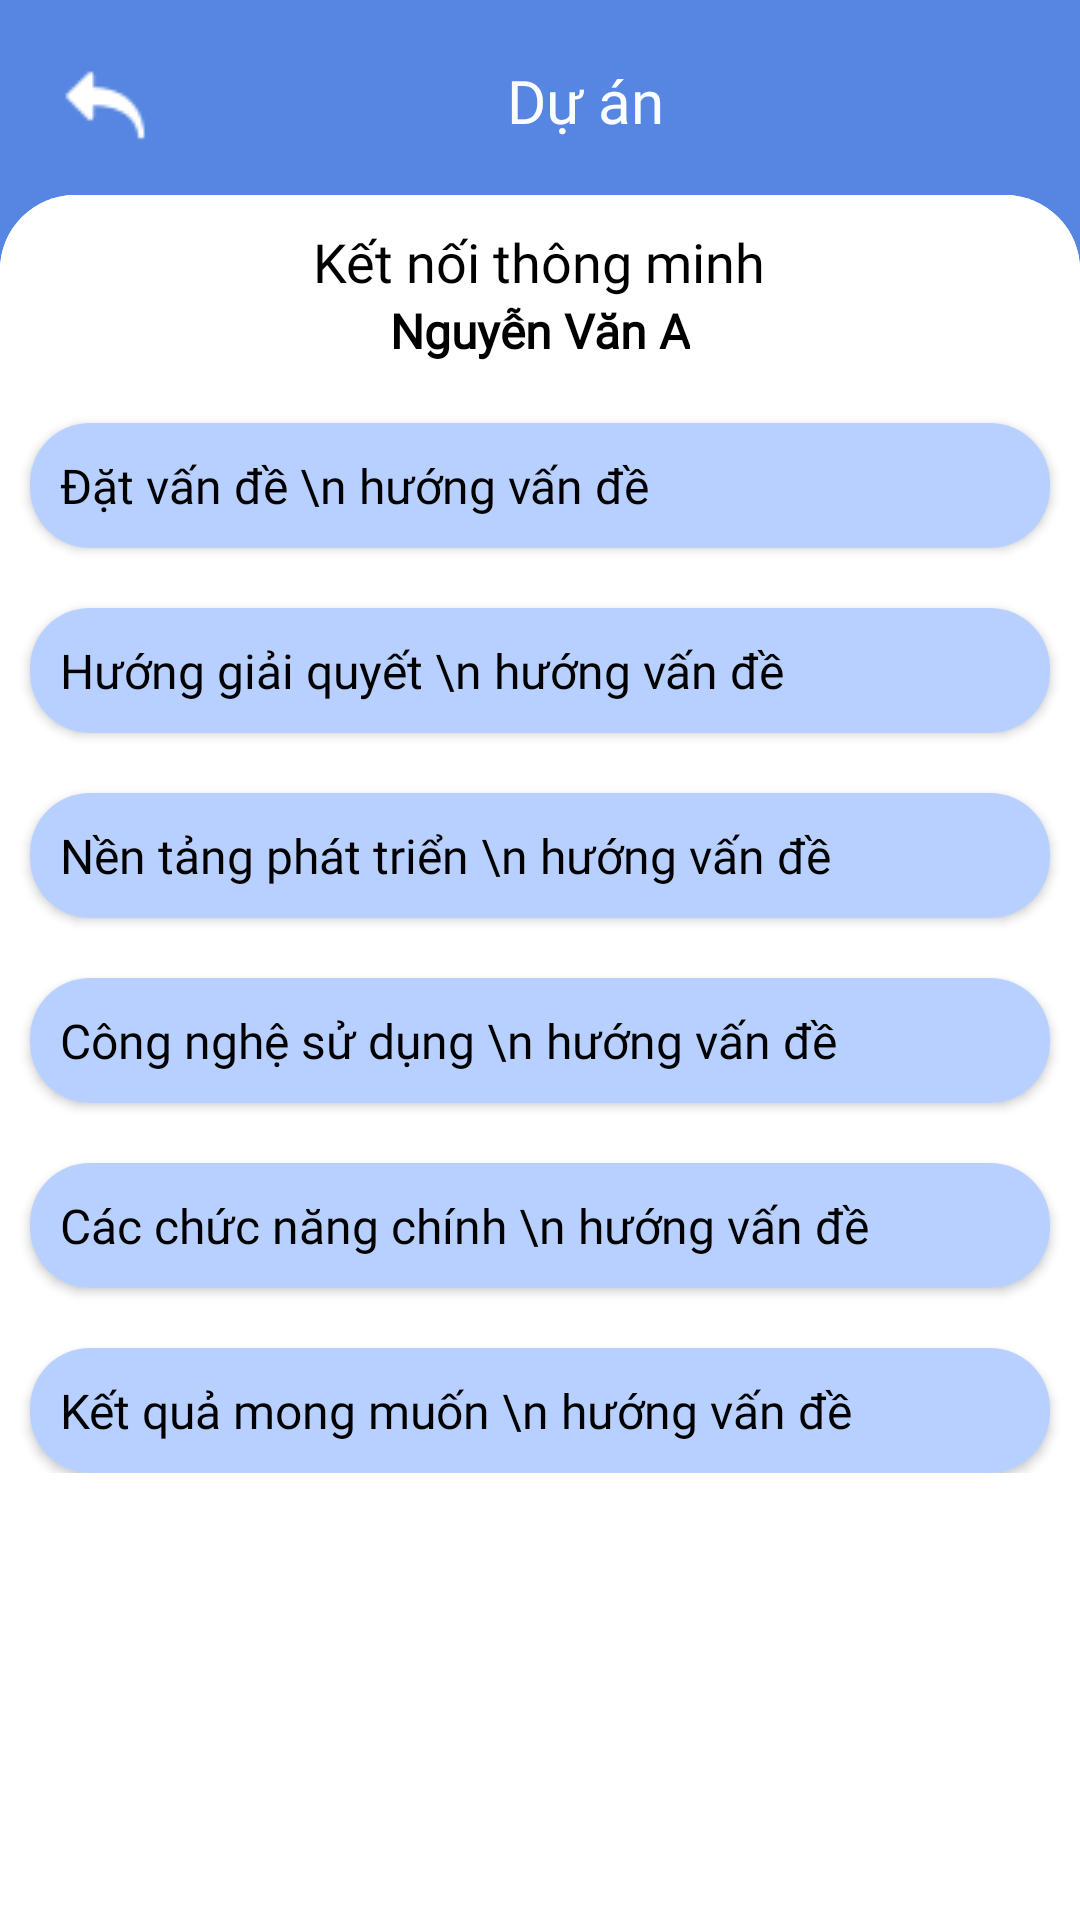

This screen was rendered from an Android layout file. Write that file and the resources it references.
<!-- AndroidManifest.xml: application theme Theme.QLDATN -->
<!-- res/layout/fragment_detail_project_teacher.xml -->
<?xml version="1.0" encoding="utf-8"?>
<androidx.constraintlayout.widget.ConstraintLayout xmlns:android="http://schemas.android.com/apk/res/android"
xmlns:tools="http://schemas.android.com/tools"
android:layout_width="match_parent"
android:layout_height="match_parent"
tools:context=".DetailProjectTeacherFragment"
xmlns:app="http://schemas.android.com/apk/res-auto"
android:background="@color/df_blue">

<ImageView
    android:id="@+id/btn_dtproject_teacher_back"
    android:layout_width="wrap_content"
    android:layout_height="wrap_content"
    android:src="@drawable/ic_backarrow"
    app:layout_constraintTop_toTopOf="parent"
    app:layout_constraintLeft_toLeftOf="parent"
    android:layout_margin="20dp"
    />

<TextView
    android:id="@+id/tv_dtproject_teacher_title"
    android:layout_width="wrap_content"
    android:layout_height="wrap_content"
    android:text="Dự án"
    android:layout_gravity="center"
    style="@style/textBoldTitle"
    app:layout_constraintTop_toTopOf="parent"
    app:layout_constraintLeft_toLeftOf="parent"
    app:layout_constraintRight_toRightOf="parent"
    android:layout_marginTop="20dp"
    android:layout_marginLeft="30dp"
    android:textColor="@color/df_white"
    />
<ScrollView
    android:layout_width="match_parent"
    android:layout_height="match_parent"
    app:layout_constraintTop_toBottomOf="@id/tv_dtproject_teacher_title"
    app:layout_constraintLeft_toLeftOf="parent"
    android:background="@drawable/bg_linear"
    android:layout_marginTop="65dp">


    <LinearLayout
        android:layout_width="match_parent"
        android:layout_height="match_parent"
        android:background="@drawable/bg_linear"
        android:orientation="vertical"
        >

        <TextView
            android:id="@+id/tv_dtproject_teacher_projectname"
            android:layout_width="wrap_content"
            android:layout_height="wrap_content"
            android:layout_gravity="center"
            android:text="Kết nối thông minh"
            style="@style/textBold"
            android:textSize="18dp"
            android:textColor="@color/black"
            android:layout_marginTop="10dp"/>

        <TextView
            android:id="@+id/tv_dtproject_teacher_studentname"
            android:layout_width="wrap_content"
            android:layout_height="wrap_content"
            android:text="Nguyễn Văn A"
            android:textStyle="bold"
            android:textSize="16dp"
            android:layout_gravity="center"
            android:textColor="@color/black"
            style="@style/textBold"
            />

        <androidx.cardview.widget.CardView
            android:layout_width="340dp"
            android:layout_height="wrap_content"
            android:layout_gravity="center"
            android:layout_marginTop="20dp"
            app:cardCornerRadius="20dp"

            >
            <TextView
                android:id="@+id/tv_dtproject_teacher_quest"
                android:layout_width="match_parent"
                android:layout_height="match_parent"
                android:text="Đặt vấn đề \n hướng vấn đề"
                android:padding="10dp"
                android:background="@color/_bg_small_blue"
                android:textColor="@color/black"
                style="@style/textRegular"
                />
        </androidx.cardview.widget.CardView>

        <androidx.cardview.widget.CardView
            android:layout_width="340dp"
            android:layout_height="wrap_content"
            android:layout_gravity="center"
            android:layout_marginTop="20dp"
            app:cardCornerRadius="20dp"

            >
            <TextView
                android:id="@+id/tv_dtproject_teacher_solution"
                android:layout_width="match_parent"
                android:layout_height="match_parent"
                android:text="Hướng giải quyết \n hướng vấn đề"
                android:padding="10dp"
                android:background="@color/_bg_small_blue"
                android:textColor="@color/black"
                style="@style/textRegular"
                />
        </androidx.cardview.widget.CardView>

        <androidx.cardview.widget.CardView
            android:layout_width="340dp"
            android:layout_height="wrap_content"
            android:layout_gravity="center"
            android:layout_marginTop="20dp"
            app:cardCornerRadius="20dp"

            >
            <TextView
                android:id="@+id/tv_dtproject_teacher_platform"
                android:layout_width="match_parent"
                android:layout_height="match_parent"
                android:text="Nền tảng phát triển \n hướng vấn đề"
                android:padding="10dp"
                android:background="@color/_bg_small_blue"
                android:textColor="@color/black"
                style="@style/textRegular"
                />
        </androidx.cardview.widget.CardView>

        <androidx.cardview.widget.CardView
            android:layout_width="340dp"
            android:layout_height="wrap_content"
            android:layout_gravity="center"
            android:layout_marginTop="20dp"
            app:cardCornerRadius="20dp"

            >
            <TextView
                android:id="@+id/tv_dtproject_teacher_tech"
                android:layout_width="match_parent"
                android:layout_height="match_parent"
                android:text="Công nghệ sử dụng \n hướng vấn đề"
                android:padding="10dp"
                android:background="@color/_bg_small_blue"
                android:textColor="@color/black"
                style="@style/textRegular"
                />
        </androidx.cardview.widget.CardView>

        <androidx.cardview.widget.CardView
            android:layout_width="340dp"
            android:layout_height="wrap_content"
            android:layout_gravity="center"
            android:layout_marginTop="20dp"
            app:cardCornerRadius="20dp"

            >
            <TextView
                android:id="@+id/tv_dtproject_teacher_func"
                android:layout_width="match_parent"
                android:layout_height="match_parent"
                android:text="Các chức năng chính \n hướng vấn đề"
                android:padding="10dp"
                android:background="@color/_bg_small_blue"
                android:textColor="@color/black"
                style="@style/textRegular"
                />
        </androidx.cardview.widget.CardView>

        <androidx.cardview.widget.CardView
            android:layout_width="340dp"
            android:layout_height="wrap_content"
            android:layout_gravity="center"
            android:layout_marginTop="20dp"
            app:cardCornerRadius="20dp"

            >
            <TextView
                android:id="@+id/tv_dtproject_teacher_result"
                android:layout_width="match_parent"
                android:layout_height="match_parent"
                android:text="Kết quả mong muốn \n hướng vấn đề"
                android:padding="10dp"
                android:background="@color/_bg_small_blue"
                android:textColor="@color/black"
                style="@style/textRegular"
                />
        </androidx.cardview.widget.CardView>

    </LinearLayout>
</ScrollView>
    
</androidx.constraintlayout.widget.ConstraintLayout>
<!-- resources referenced by this layout -->
<resources>
  <color name="_bg_small_blue">#B8D0FF</color>
  <color name="black">#FF000000</color>
  <color name="df_blue">#5686E1</color>
  <color name="df_white">#F9FDFF</color>
  <!-- drawable bg_linear (drawable) -->
  <shape
      xmlns:android="http://schemas.android.com/apk/res/android">
      <solid
          android:color="#FFFFFF">
      </solid>
      <corners
          android:topLeftRadius="25dp"
          android:topRightRadius="25dp"
          >
      </corners>
  </shape>
  <!-- drawable ic_backarrow: png bitmap (drawable-v24, 490 bytes) -->
  <style name="textBold">
          <item name="android:fontFamily">@font/inter_bold</item>
          <item name="android:textColor">#3B5C7E</item>
      </style>
  <style name="textBoldTitle">
          <item name="android:fontFamily">@font/inter_bold</item>
          <item name="android:textSize">20sp</item>
      </style>
  <style name="textRegular">
          <item name="android:textSize">16sp</item>
          <item name="android:fontFamily">@font/anek</item>
          <item name="android:textColor">@color/black</item>
      </style>
  <style name="Theme.QLDATN" parent="Theme.MaterialComponents.DayNight.NoActionBar">
          
          <item name="colorPrimary">@color/purple_500</item>
          <item name="colorPrimaryVariant">@color/purple_700</item>
          <item name="colorOnPrimary">@color/white</item>
          
          <item name="colorSecondary">@color/teal_200</item>
          <item name="colorSecondaryVariant">@color/teal_700</item>
          <item name="colorOnSecondary">@color/black</item>
          
          <item name="android:statusBarColor" tools:targetApi="l">?attr/colorPrimaryVariant</item>
          
      </style>
  <color name="purple_500">#FF6200EE</color>
  <color name="purple_700">#FF3700B3</color>
  <color name="white">#FFFFFFFF</color>
  <color name="teal_200">#FF03DAC5</color>
  <color name="teal_700">#FF018786</color>
</resources>
